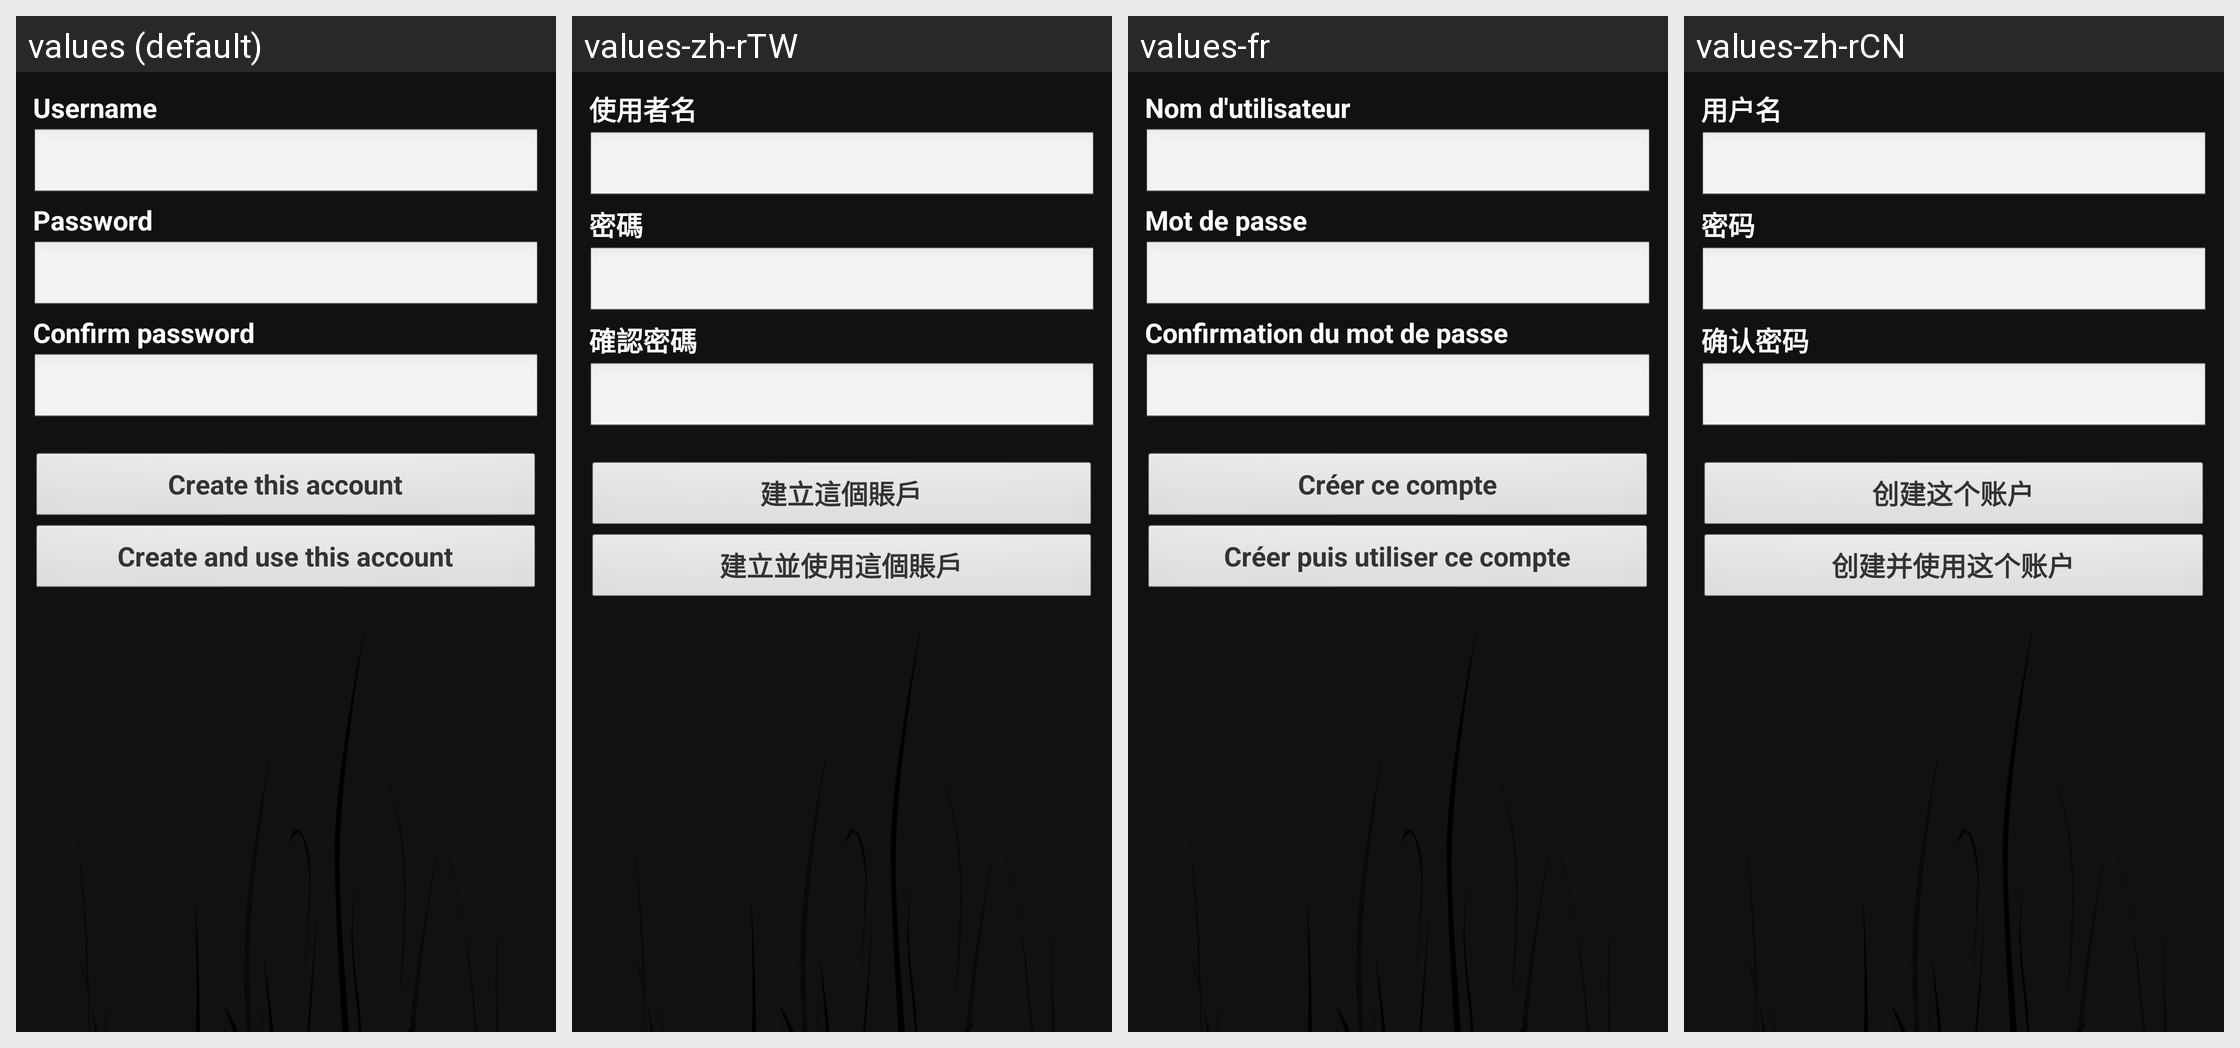

The Android screen above is rendered under several locales of the same app. Produce the string resources it draws, with the default and per-locale values.
Android screen res/layout/create_account.xml rendered under 4 locales, left to right: values (default), values-zh-rTW, values-fr, values-zh-rCN. Device: Nexus 5 (rendered at 1080×1920; each locale shown at half size, 540×960, under a caption strip naming it); theme Theme.BEEM.Default.
Other locales in the repository, not shown: values-de, values-ru.
Strings drawn on this screen, with the default value and each locale's value (text and hints the layout hard-codes, and strings that could not be matched under every locale, appear in the picture but are not listed):

create_account_username
  values: Username
  values-zh-rTW: 使用者名
  values-fr: Nom d'utilisateur
  values-zh-rCN: 用户名

create_account_password
  values: Password
  values-zh-rTW: 密碼
  values-fr: Mot de passe
  values-zh-rCN: 密码

create_account_confirm_password
  values: Confirm password
  values-zh-rTW: 確認密碼
  values-fr: Confirmation du mot de passe
  values-zh-rCN: 确认密码

button_create_account
  values: Create this account
  values-zh-rTW: 建立這個賬戶
  values-fr: Créer ce compte
  values-zh-rCN: 创建这个账户

button_create_login_account
  values: Create and use this account
  values-zh-rTW: 建立並使用這個賬戶
  values-fr: Créer puis utiliser ce compte
  values-zh-rCN: 创建并使用这个账户
